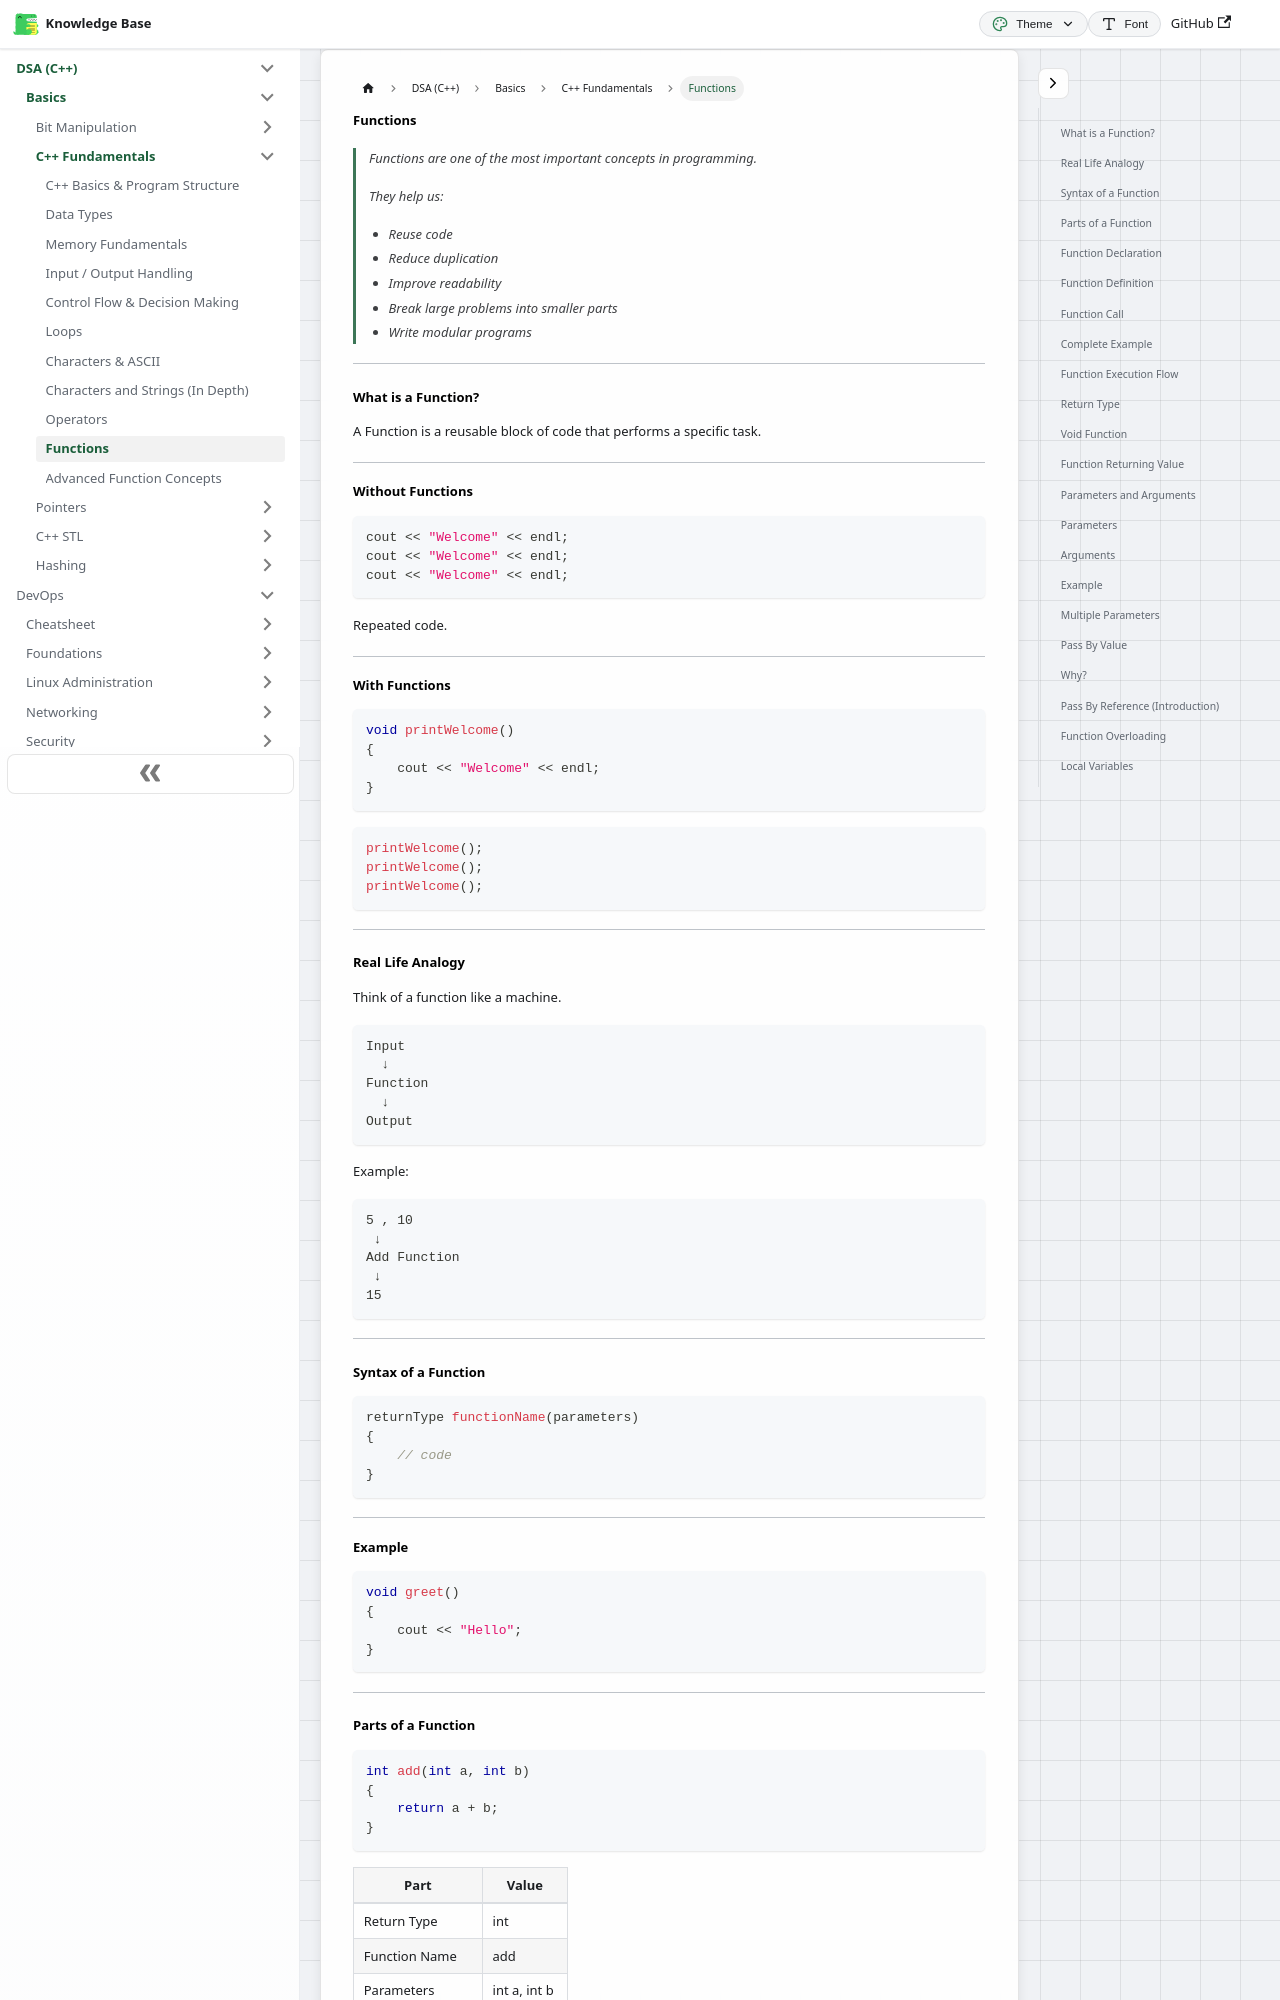

repository: codingsapienss/notes · page: docs/dsa/Basics/cpp-fundamentals/part10.html · generator: docusaurus

---
sidebar_label: 'Functions'
sidebar_position: 10
---

# Functions

> Functions are one of the most important concepts in programming.
>
> They help us:
>
> - Reuse code
> - Reduce duplication
> - Improve readability
> - Break large problems into smaller parts
> - Write modular programs

---

### What is a Function?

A Function is a reusable block of code that performs a specific task.

---

#### Without Functions

```cpp
cout << "Welcome" << endl;
cout << "Welcome" << endl;
cout << "Welcome" << endl;
```

Repeated code.

---

#### With Functions

```cpp
void printWelcome()
{
    cout << "Welcome" << endl;
}
```

```cpp
printWelcome();
printWelcome();
printWelcome();
```

---

### Real Life Analogy

Think of a function like a machine.

```text
Input
  ↓
Function
  ↓
Output
```

Example:

```text
5 , 10
 ↓
Add Function
 ↓
15
```

---

### Syntax of a Function

```cpp
returnType functionName(parameters)
{
    // code
}
```

---

#### Example

```cpp
void greet()
{
    cout << "Hello";
}
```

---
